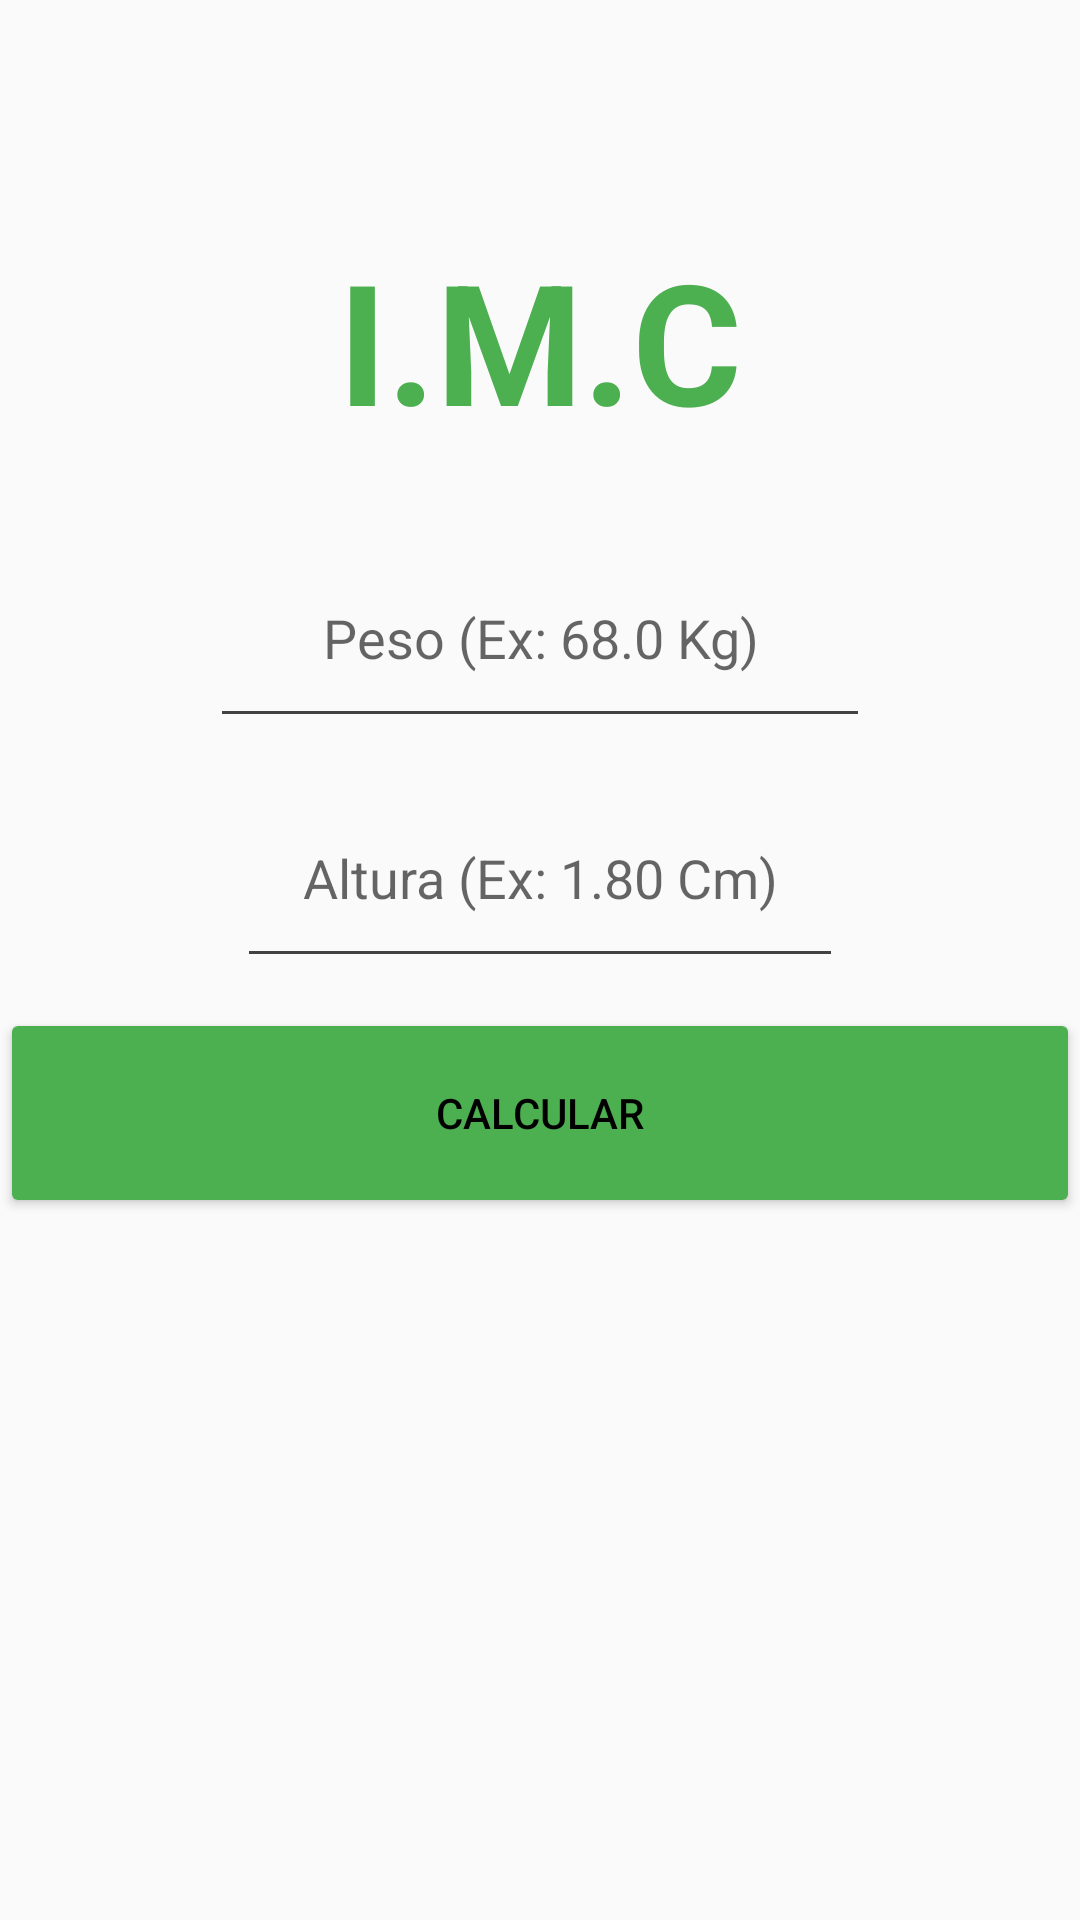

Layout XML and referenced resources for this Android screen:
<!-- AndroidManifest.xml: application theme Theme.IMCCalculator -->
<!-- res/layout/relativity.xml -->
<?xml version="1.0" encoding="utf-8"?>
<androidx.constraintlayout.widget.ConstraintLayout xmlns:android="http://schemas.android.com/apk/res/android"
    xmlns:app="http://schemas.android.com/apk/res-auto"
    xmlns:tools="http://schemas.android.com/tools"
    android:id="@+id/relativeLayout"
    android:layout_width="match_parent"
    android:layout_height="match_parent">

    <TextView
        android:id="@+id/I.M.C"
        android:layout_width="match_parent"
        android:layout_height="80dp"
        android:layout_marginTop="76dp"
        android:text="I.M.C"
        android:textAlignment="center"
        android:textColor="@color/VERDE"
        android:textSize="56dp"
        android:textStyle="bold"
        app:layout_constraintEnd_toEndOf="parent"
        app:layout_constraintHorizontal_bias="0.0"
        app:layout_constraintStart_toStartOf="parent"
        app:layout_constraintTop_toTopOf="parent" />

    <EditText
        android:id="@+id/etPeso"
        style="@style/EntradadedadosStyle"
        android:layout_marginHorizontal="70dp"
        android:layout_marginTop="20dp"
        android:hint="Peso (Ex: 68.0 Kg)"
        android:inputType="number|numberDecimal"
        app:layout_constraintEnd_toEndOf="parent"
        app:layout_constraintStart_toStartOf="parent"
        app:layout_constraintTop_toBottomOf="@+id/I.M.C" />

    <EditText
        android:id="@+id/etAltura"
        style="@style/EntradadedadosStyle"
        android:layout_width="202dp"
        android:layout_height="70dp"
        android:inputType="number|numberDecimal"
        android:layout_marginVertical="10dp"
        android:layout_marginTop="24dp"
        android:hint="Altura (Ex: 1.80 Cm)"

        app:layout_constraintEnd_toEndOf="parent"
        app:layout_constraintStart_toStartOf="parent"
        app:layout_constraintTop_toBottomOf="@+id/etPeso" />

    <Button
        android:id="@+id/btnCalcular"
        style="@style/EntradadedadosStyle"
        android:layout_width="match_parent"
        android:layout_marginVertical="10dp"
        android:layout_marginBottom="144dp"
        android:backgroundTint="@color/VERDE"
        android:text="Calcular"
        app:layout_constraintBottom_toBottomOf="parent"
        app:layout_constraintEnd_toEndOf="parent"
        app:layout_constraintStart_toStartOf="parent"
        app:layout_constraintTop_toBottomOf="@+id/etAltura"
        app:layout_constraintVertical_bias="0.0" />

</androidx.constraintlayout.widget.ConstraintLayout>
<!-- resources referenced by this layout -->
<resources>
  <color name="VERDE"> #FF4CAF50 </color>
  <style name="EntradadedadosStyle">
          <item name="android:layout_width">match_parent</item>
          <item name="android:layout_height">70dp</item>
  
          <item name="android:textAlignment">center</item>
          <item name="android:textColor">@color/black</item>
  
          <item name="android:backgroundTint">@color/cardview_dark_background</item>
      </style>
  <style name="Theme.IMCCalculator" parent="Theme.MaterialComponents.DayNight.NoActionBar.Bridge">
          
          <item name="colorPrimary">@color/purple_500</item>
          <item name="colorPrimaryVariant">@color/purple_700</item>
          <item name="colorOnPrimary">@color/white</item>
          
          <item name="colorSecondary">@color/teal_200</item>
          <item name="colorSecondaryVariant">@color/teal_700</item>
          <item name="colorOnSecondary">@color/black</item>
          
          <item name="android:statusBarColor" tools:targetApi="l">?attr/colorPrimaryVariant</item>
          
      </style>
  <color name="black">#FF000000</color>
  <color name="purple_500">#000000</color>
  <color name="purple_700">#000000</color>
  <color name="white">#FFFFFFFF</color>
  <color name="teal_200">#FF03DAC5</color>
  <color name="teal_700">#FF018786</color>
</resources>
